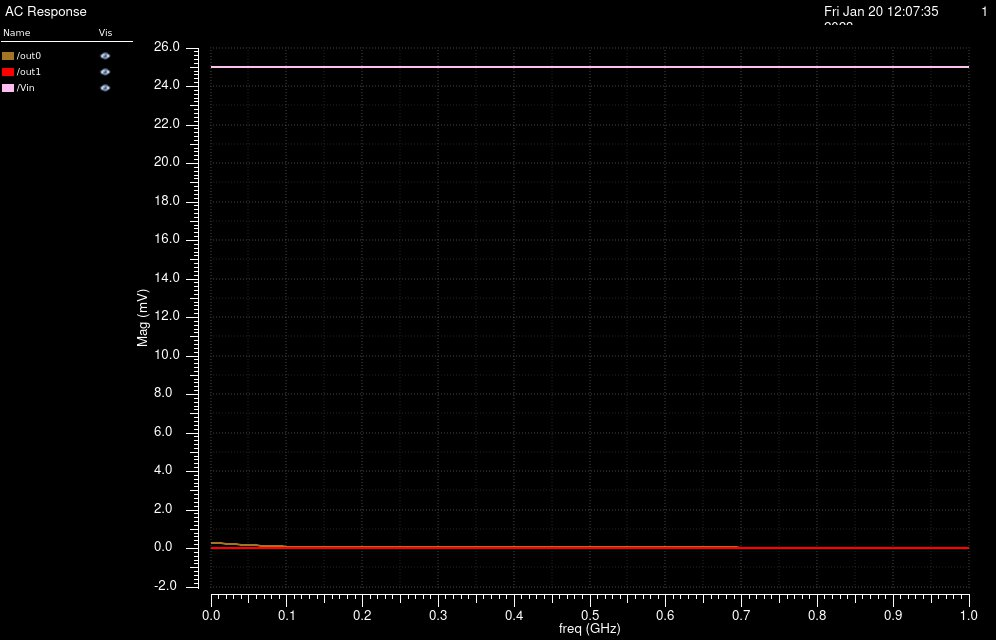

The file beside this chart, header and first rows:
/out0 X, /out0 YRe, /out0 YReImag, /out1 X, /out1 YRe, /out1 YReImag, /Vin X, /Vin YRe, /Vin YReImag
0, 0.0002809, 0, 0, 1.42618863664634e-07, 0, 0, 0.025, 0
6666667, 0.0002753, -3.874612273178291e-05, 6666667, -4.603673235093854e-07, -1.931065416571922e-07, 6666667, 0.025, 0
13333333, 0.0002596, -7.31313111676777e-05, 13333333, -5.190032869069409e-07, 2.838570747912967e-08, 13333333, 0.025, 0
20000000, 0.0002367, -0.0001002, 20000000, -4.764583386746049e-07, 1.576134942914327e-07, 20000000, 0.025, 0
26666667, 0.0002104, -0.0001188, 26666667, -4.095905504212692e-07, 2.364470415597814e-07, 26666667, 0.025, 0
33333333, 0.0001836, -0.0001295, 33333333, -3.378327397040253e-07, 2.811348773318584e-07, 33333333, 0.025, 0
40000000, 0.0001585, -0.0001337, 40000000, -2.700338118005538e-07, 3.015382583474277e-07, 40000000, 0.025, 0
46666667, 0.0001363, -0.0001332, 46666667, -2.103456996621788e-07, 3.051944725720998e-07, 46666667, 0.025, 0
53333333, 0.0001173, -0.0001293, 53333333, -1.601953308271322e-07, 2.979509046799681e-07, 53333333, 0.025, 0
60000000, 0.0001015, -0.0001234, 60000000, -1.194719927089062e-07, 2.841638138198137e-07, 60000000, 0.025, 0
66666667, 8.869435424006368e-05, -0.0001163, 66666667, -8.729618574418229e-08, 2.669395578743267e-07, 66666667, 0.025, 0
73333333, 7.852088037286887e-05, -0.0001087, 73333333, -6.248238717687089e-08, 2.484092939739187e-07, 73333333, 0.025, 0
80000000, 7.059137639706495e-05, -0.0001011, 80000000, -4.37927899148782e-08, 2.29982024911143e-07, 80000000, 0.025, 0
86666667, 6.455059847355902e-05, -9.362496779688699e-05, 86666667, -3.006240593662133e-08, 2.125494152765444e-07, 86666667, 0.025, 0
93333333, 6.007934248427126e-05, -8.658386247956787e-05, 93333333, -2.025167130483228e-08, 1.966397297930325e-07, 93333333, 0.025, 0
100000000, 5.689895673936045e-05, -8.006789070248156e-05, 100000000, -1.34612518685034e-08, 1.825289082466514e-07, 100000000, 0.025, 0
106666667, 5.477003170525851e-05, -7.414084677134956e-05, 106666667, -8.928733356329735e-09, 1.703191549134196e-07, 106666667, 0.025, 0
113333333, 5.348864385809581e-05, -6.883138908533586e-05, 113333333, -6.01763357592323e-09, 1.599942343245899e-07, 113333333, 0.025, 0
120000000, 5.288188634294348e-05, -6.414413159589273e-05, 120000000, -4.203929744672581e-09, 1.514585250694013e-07, 120000000, 0.025, 0
126666667, 5.280350614138821e-05, -6.006732572240767e-05, 126666667, -3.062492724249533e-09, 1.445648675821636e-07, 126666667, 0.025, 0
133333333, 5.312998519883356e-05, -5.657819745434247e-05, 133333333, -2.254401396605053e-09, 1.3913466579186e-07, 133333333, 0.025, 0
140000000, 5.375716156660599e-05, -5.364668093444867e-05, 140000000, -1.515434276129215e-09, 1.349725718658603e-07, 140000000, 0.025, 0
146666667, 5.459737467782333e-05, -5.123805551600505e-05, 146666667, -6.457408543206908e-10, 1.318773092116931e-07, 146666667, 0.025, 0
153333333, 5.55770739086359e-05, -4.931482963923087e-05, 153333333, 4.994123180700177e-10, 1.296496733651044e-07, 153333333, 0.025, 0
160000000, 5.663481763084655e-05, -4.783810294934954e-05, 160000000, 2.017947444119634e-09, 1.280984129536337e-07, 160000000, 0.025, 0
166666667, 5.771959311065243e-05, -4.676856248327962e-05, 166666667, 3.968446594717001e-09, 1.270444745371017e-07, 166666667, 0.025, 0
173333333, 5.878939668497961e-05, -4.606721806995785e-05, 173333333, 6.376877988126332e-09, 1.263239547679919e-07, 173333333, 0.025, 0
180000000, 5.981002416566934e-05, -4.569594826024026e-05, 180000000, 9.242644428678399e-09, 1.257900133223248e-07, 180000000, 0.025, 0
186666667, 6.075403135519135e-05, -4.561790557656191e-05, 186666667, 1.254400284224741e-08, 1.253139420458223e-07, 186666667, 0.025, 0
193333333, 6.159983311495676e-05, -4.579781489081495e-05, 193333333, 1.624289152662453e-08, 1.247855477871675e-07, 193333333, 0.025, 0
200000000, 6.233091643866486e-05, -4.62021887680145e-05, 200000000, 2.028919455144407e-08, 1.241129806278492e-07, 200000000, 0.025, 0
206666667, 6.293514854072819e-05, -4.679947696829341e-05, 206666667, 2.462446962647215e-08, 1.232221207793562e-07, 206666667, 0.025, 0
213333333, 6.340416527950862e-05, -4.756016284866032e-05, 213333333, 2.918516548385974e-08, 1.220556231733434e-07, 213333333, 0.025, 0
220000000, 6.373282852231891e-05, -4.845681640276104e-05, 220000000, 3.390535633156281e-08, 1.205717068955191e-07, 220000000, 0.025, 0
226666667, 6.391874353360096e-05, -4.946411162275078e-05, 226666667, 3.871902333106112e-08, 1.18742766015181e-07, 226666667, 0.025, 0
233333333, 6.396182931202196e-05, -5.055881443590713e-05, 233333333, 4.356191566821574e-08, 1.165538684939226e-07, 233333333, 0.025, 0
240000000, 6.386393616671054e-05, -5.171974644039119e-05, 240000000, 4.837302613216043e-08, 1.140012004572022e-07, 240000000, 0.025, 0
246666667, 6.362850582426552e-05, -5.292772890271116e-05, 246666667, 5.30957179063267e-08, 1.110905041334012e-07, 246666667, 0.025, 0
253333333, 6.32602700935795e-05, -5.416551088610139e-05, 253333333, 5.767854030861241e-08, 1.078355492179629e-07, 253333333, 0.025, 0
260000000, 6.276498465427085e-05, -5.541768490079477e-05, 260000000, 6.207577146321573e-08, 1.042566694108381e-07, 260000000, 0.025, 0
266666667, 6.214919493034665e-05, -5.667059306174507e-05, 266666667, 6.624772533656822e-08, 1.003793884682727e-07, 266666667, 0.025, 0
273333333, 6.142003130797278e-05, -5.791222638583663e-05, 273333333, 7.016085931089487e-08, 9.623315340296068e-08, 273333333, 0.025, 0
280000000, 6.058503118100255e-05, -5.913211954254777e-05, 280000000, 7.378771659386721e-08, 9.185018650094129e-08, 280000000, 0.025, 0
286666667, 5.965198548501058e-05, -6.03212430820173e-05, 286666667, 7.71067354037765e-08, 8.726446264071327e-08, 286666667, 0.025, 0
293333333, 5.862880752533785e-05, -6.147189489600693e-05, 293333333, 8.010195415264537e-08, 8.251081400170998e-08, 293333333, 0.025, 0
300000000, 5.752342202855984e-05, -6.257759241830019e-05, 300000000, 8.276263889374169e-08, 7.762416061434768e-08, 300000000, 0.025, 0
306666667, 5.634367245787077e-05, -6.363296683953415e-05, 306666667, 8.508285623085961e-08, 7.26388623001358e-08, 306666667, 0.025, 0
313333333, 5.509724473675315e-05, -6.463366039577676e-05, 313333333, 8.706101179887706e-08, 6.758818531958397e-08, 313333333, 0.025, 0
320000000, 5.379160562650163e-05, -6.557622759269345e-05, 320000000, 8.869937140828739e-08, 6.250387542654898e-08, 320000000, 0.025, 0
326666667, 5.243395410264873e-05, -6.645804104317407e-05, 326666667, 9.000357906463523e-08, 5.741582794747021e-08, 326666667, 0.025, 0
333333333, 5.103118417594821e-05, -6.727720243078488e-05, 333333333, 9.098218338996525e-08, 5.235184488979907e-08, 333333333, 0.025, 0
340000000, 4.958985770510517e-05, -6.80324589604121e-05, 340000000, 9.164618151559905e-08, 4.733746886050548e-08, 340000000, 0.025, 0
346666667, 4.811618585111033e-05, -6.872312552290092e-05, 346666667, 9.200858730702739e-08, 4.239588367166261e-08, 346666667, 0.025, 0
353333333, 4.661601792685866e-05, -6.934901268235033e-05, 353333333, 9.208402884787694e-08, 3.754787185798816e-08, 353333333, 0.025, 0
360000000, 4.509483649996822e-05, -6.991036049062418e-05, 360000000, 9.188837843078767e-08, 3.281181986964585e-08, 360000000, 0.025, 0
366666667, 4.355775770987761e-05, -7.040777804669418e-05, 366666667, 9.14384168884963e-08, 2.820376237745212e-08, 366666667, 0.025, 0
373333333, 4.200953586302649e-05, -7.084218864369125e-05, 373333333, 9.075153292910468e-08, 2.373745788847708e-08, 373333333, 0.025, 0
380000000, 4.04545714693587e-05, -7.121478028825357e-05, 380000000, 8.984545719443231e-08, 1.942448867827216e-08, 380000000, 0.025, 0
386666667, 3.889692198013524e-05, -7.152696132886126e-05, 386666667, 8.873803002153568e-08, 1.527437886833623e-08, 386666667, 0.025, 0
393333333, 3.734031457924913e-05, -7.178032089617401e-05, 393333333, 8.744700133344159e-08, 1.129472528487203e-08, 393333333, 0.025, 0
... 91 more rows
